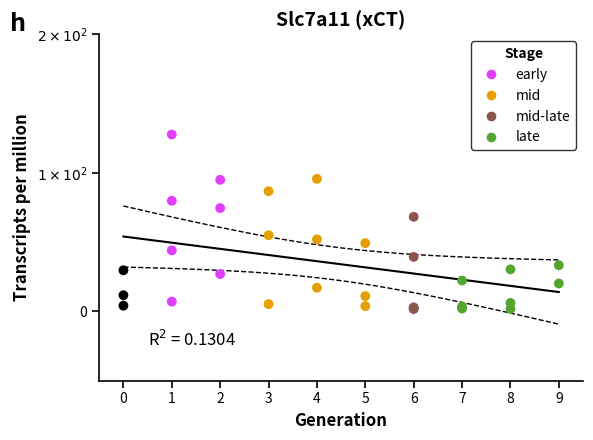

The script that saved this image:
import sys
import numpy as np
import pandas as pd
import matplotlib.pyplot as plt
import matplotlib.ticker as ticker
from scipy import stats

def generate_chart(output_filename):
    # ---------------------------------------------------------
    # 1. Data Preparation
    # ---------------------------------------------------------
    # Raw data extracted from the provided Markdown table
    raw_data = {
        0: [4.10245, 11.6237, 29.64],
        1: [79.815, 127.6, 43.9972, 7.03619],
        2: [26.9305, 94.9128, 74.5187],
        3: [54.9296, 5.20333, 86.6899],
        4: [17.0596, 51.9138, 95.6225],
        5: [49.2182, 11.0186, 3.77802],
        6: [68.2353, 39.2656, 2.02585, 1.70821, 2.8439],
        7: [22.2469, 3.55125, 2.04192],
        8: [1.71285, 6.08144, 30.3082],
        9: [33.2841, 20.0993]
    }

    # Flatten data for plotting
    x_vals = []
    y_vals = []
    stages = []
    
    # Define stage mapping based on visual grouping in the chart
    # Gen 0: Black (Not in legend)
    # Gen 1-2: early
    # Gen 3-5: mid
    # Gen 6: mid-late
    # Gen 7-9: late
    
    for gen, values in raw_data.items():
        for val in values:
            x_vals.append(gen)
            y_vals.append(val)
            if gen == 0:
                stages.append('zero')
            elif 1 <= gen <= 2:
                stages.append('early')
            elif 3 <= gen <= 5:
                stages.append('mid')
            elif gen == 6:
                stages.append('mid-late')
            elif gen >= 7:
                stages.append('late')

    df = pd.DataFrame({'Generation': x_vals, 'TPM': y_vals, 'Stage': stages})

    # ---------------------------------------------------------
    # 2. Statistical Calculations (Regression & CI)
    # ---------------------------------------------------------
    # While the table provides slope/intercept, we calculate the CI bands 
    # from the raw data to ensure the dashed lines match the data distribution.
    
    x = df['Generation'].values
    y = df['TPM'].values
    
    # Linear Regression
    slope, intercept, r_value, p_value, std_err = stats.linregress(x, y)
    
    # Provided values from source table (to be exact with the line)
    # The table says: Slope -4.451, Y-intercept 53.99
    # We will use these for the main line to be faithful to the text data provided.
    provided_slope = -4.451
    provided_intercept = 53.99
    
    # Generate points for the regression line
    x_fit = np.linspace(0, 9, 100)
    y_fit = provided_slope * x_fit + provided_intercept

    # Calculate 95% Confidence Interval for the regression line
    # (Using calculated stats for the bands to ensure they wrap the points correctly)
    # Formula for CI of the mean response
    n = len(x)
    t_score = stats.t.ppf(0.975, df=n-2) # 95% CI
    
    # Mean of x
    x_mean = np.mean(x)
    # Sum of squared differences of x
    Sxx = np.sum((x - x_mean)**2)
    # Standard Error of the Estimate (Sy.x is given as 32.73 in table, let's calculate to be safe)
    residuals = y - (slope * x + intercept)
    sse = np.sum(residuals**2)
    sy_x = np.sqrt(sse / (n - 2)) # This should be close to 32.73
    
    # Calculate CI bands
    ci_interval = t_score * sy_x * np.sqrt(1/n + (x_fit - x_mean)**2 / Sxx)
    
    # We center the CI on the *provided* regression line for visual consistency
    y_ci_upper = y_fit + ci_interval
    y_ci_lower = y_fit - ci_interval

    # ---------------------------------------------------------
    # 3. Plotting
    # ---------------------------------------------------------
    fig, ax = plt.subplots(figsize=(6, 4.5))

    # Color Palette
    colors = {
        'zero': 'black',
        'early': '#E040FB',   # Bright Magenta/Pink
        'mid': '#E69F00',     # Orange/Gold
        'mid-late': '#8C564B',# Brown
        'late': '#55A630'     # Green
    }

    # Plot Scatter Points
    # We plot them group by group to handle colors easily
    for stage in ['zero', 'early', 'mid', 'mid-late', 'late']:
        subset = df[df['Stage'] == stage]
        ax.scatter(subset['Generation'], subset['TPM'], 
                   color=colors[stage], 
                   s=50, 
                   alpha=1.0, 
                   edgecolors='none',
                   zorder=3)

    # Plot Regression Line
    ax.plot(x_fit, y_fit, color='black', linewidth=1.5, zorder=2)

    # Plot Confidence Interval Lines (Dashed)
    ax.plot(x_fit, y_ci_upper, color='black', linestyle='--', linewidth=1, zorder=2)
    ax.plot(x_fit, y_ci_lower, color='black', linestyle='--', linewidth=1, zorder=2)

    # ---------------------------------------------------------
    # 4. Styling and Formatting
    # ---------------------------------------------------------
    
    # Axis Limits and Ticks
    ax.set_xlim(-0.5, 9.5)
    ax.set_ylim(-50, 200) # Visual estimation
    
    ax.set_xticks(range(10))
    ax.set_yticks([0, 100, 200])
    
    # Custom Y-axis formatter for scientific notation (1x10^2)
    def scientific_formatter(x, pos):
        if x == 0:
            return "0"
        exponent = int(np.log10(x))
        coeff = int(x / (10**exponent))
        return r"${}\times10^{}$".format(coeff, exponent)
    
    ax.yaxis.set_major_formatter(ticker.FuncFormatter(scientific_formatter))

    # Labels
    ax.set_xlabel("Generation", fontsize=12, fontweight='bold')
    ax.set_ylabel("Transcripts per million", fontsize=12, fontweight='bold')
    
    # Title
    ax.set_title("Slc7a11 (xCT)", fontsize=14, fontweight='bold', style='italic')
    # The "(xCT)" part is usually not italicized in gene nomenclature, but the image title is bold.
    # We will construct a title where Slc7a11 is italic and (xCT) is normal, but matplotlib bold applies to all.
    # Let's stick to the visual appearance: Bold centered text.
    
    # "h" label in top left
    fig.text(0.02, 0.92, "h", fontsize=18, fontweight='bold')

    # R-squared text
    # Positioned roughly at x=0.5, y=10 based on visual
    ax.text(0.5, -25, r"R$^2$ = 0.1304", fontsize=12)

    # Legend
    # Create custom handles for the legend (excluding 'zero')
    from matplotlib.lines import Line2D
    legend_elements = [
        Line2D([0], [0], marker='o', color='w', label='early',
               markerfacecolor=colors['early'], markersize=8),
        Line2D([0], [0], marker='o', color='w', label='mid',
               markerfacecolor=colors['mid'], markersize=8),
        Line2D([0], [0], marker='o', color='w', label='mid-late',
               markerfacecolor=colors['mid-late'], markersize=8),
        Line2D([0], [0], marker='o', color='w', label='late',
               markerfacecolor=colors['late'], markersize=8)
    ]
    
    # Legend styling
    leg = ax.legend(handles=legend_elements, title="Stage", loc='upper right', 
                    frameon=True, edgecolor='black', fancybox=True)
    leg.get_title().set_fontweight('bold')
    leg.get_frame().set_linewidth(1.0)
    
    # Grid and Spines
    ax.grid(False)
    ax.spines['top'].set_visible(False)
    ax.spines['right'].set_visible(False)
    ax.spines['left'].set_linewidth(1.2)
    ax.spines['bottom'].set_linewidth(1.2)
    
    # Tick parameters
    ax.tick_params(axis='both', which='major', width=1.2, length=5, labelsize=10)

    # Layout adjustment
    plt.tight_layout()
    
    # Save
    plt.savefig(output_filename, dpi=300, bbox_inches='tight')
    print(f"Chart saved to {output_filename}")

if __name__ == "__main__":
    output_file = "output.png"
    if len(sys.argv) > 1:
        output_file = sys.argv[1]
    
    generate_chart(output_file)
